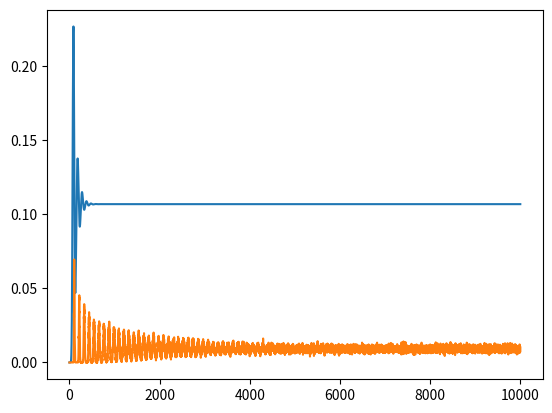

Here is the Python script that generated this plot:
import numpy as np
from scipy.special import erf
import matplotlib.pyplot as plt


def update_z(z, dt, dts, Sourse):
    dz = np.zeros_like(z)

    S = Sourse

    diff_z = np.diff(z)
    a = diff_z[1:]
    b = diff_z[:-1]

    wi = limiter(a, b)

    a_ = b[1:]
    b_ = b[:-1]
    wi_1 = limiter(a_, b_)
    wi_1 = np.append(0, wi_1)

    dz[1:-1] = -dt/dts * ( diff_z[:-1] + dt / dts * (wi - wi_1)) - dt * S[1:-1] # * z[1:-1]


    dz[0] = -dt/dts * z[0] - dt * S[0]
    dz[-1] = dt/dts * (z[-2] + dt/dts * wi[-1]) - dt * S[-1] # * z[-1]

    return dz

def limiter(a, b):
    w = np.zeros_like(a)

    selected_indx1 = ( (a * b) <= 0 )

    selected_indx2 = (a < 0) & (a * b > 0)

    x1 = np.abs(a[selected_indx2] + b[selected_indx2]) * 0.5
    x2 = 2 * np.minimum(np.abs(a[selected_indx2]), np.abs(b[selected_indx2]))
    w[selected_indx2] = -np.minimum(x1, x2)

    selected_indx3 = np.logical_not(selected_indx1 & selected_indx2)

    x1 = np.abs(a[selected_indx3] + b[selected_indx3]) * 0.5
    x2 = 2 * np.minimum(np.abs(a[selected_indx3]), np.abs(b[selected_indx3]))

    w[selected_indx3] = np.minimum(x1, x2)
    return w

def H_function(V, dV_dt, Vt, dt, tau_m, sigma):
    #print(dV_dt[-1], V[-1], Vt) # 0.6 9.0 10

    k = tau_m / dt
    g_tot = 1 / tau_m # (Cm = 1) !!!!

    T = np.sqrt(0.5*(1+k)) * g_tot * (Vt - V) / sigma

    A_inf = np.exp(0.0061 - 1.12 * T - 0.257 * T**2 - 0.072 * T**3 - 0.0117 * T**4)
    A = A_inf * (1 - (1 + k)**(-0.71 + 0.0825 * (T + 3) ) )

    dT_dt = -g_tot/sigma * np.sqrt(0.5+0.5*k) * dV_dt

    dT_dt[dT_dt < 0] = 0

    F_T = np.sqrt(2/np.pi) * np.exp(-T**2) / (1 + erf(T))

    B = -np.sqrt(2) * tau_m * dT_dt * F_T

    H = A + B

    return H
#########################################################################################################
def simulate_monte_carlo(Iext, Vt, dt, tau_m, sigma, Vr, nsteps):
    print(Iext, Vt, dt, tau_m, sigma, Vr, nsteps)
    V = np.zeros(5000, dtype=np.float64) + Vr
    spike_rate = []

    sigma_V = sigma / np.sqrt(dt) / tau_m

    for _ in range(nsteps):

        # self.V += dt * (-self.V + self.muext + self.Isyn + self.sigmaext**2 * np.random.randn(self.N) ) / self.tau
        dV_dt = (-V + Iext) / tau_m + np.random.normal(0, sigma_V, V.size)

        V += dt * dV_dt
        fired = V > Vt
        V[fired] = Vr
        firing = np.mean(fired)
        spike_rate.append(firing)

    return spike_rate

def cbrd(Iext, Vt, dt, tau_m, sigma, Vr, nsteps, dts):
    Pts = np.zeros(400, dtype=np.float64)
    Pts[-1] = 1
    V = np.zeros_like(Pts) + Vr

    spike_rate = []
    V_hist = []

    for _ in range(nsteps):
        dV_dt = (-V + Iext) / tau_m

        H = H_function(V, dV_dt, Vt, dt, tau_m, sigma)
        # print(H)

        sourse4Pts = Pts * H

        sourse4Pts[0] = -np.sum(sourse4Pts)
        dPts = update_z(Pts, dt, dts, sourse4Pts)
        dV = update_z(V, dt, dts, -dV_dt)

        # print(dPts)
        spike_rate.append(-sourse4Pts[0])  # sourse4Pts[0]
        V_hist.append(V[-1])

        dV[0] = 0
        dV[-1] = dt * dV_dt[-1]

        Pts += dPts
        V += dV
        # print(dV)
    return spike_rate
##################################################################

def main():

    dt = 0.1
    dts = 0.5
    tau_m = 10
    Vr = 0
    Vt = 10
    Iext = 15
    sigma = 1.5
    nsteps = 10000

    # spike_rate1 = cbrd(Iext - 0.1, Vt, dt, tau_m, sigma, Vr, nsteps, dts)
    # spike_rate2 = cbrd(Iext + 0.1, Vt, dt, tau_m, sigma, Vr, nsteps, dts)
    # grad = (spike_rate2[-1] - spike_rate1[-1]) / 0.2
    # print(grad)

    spike_rate = cbrd(Iext, Vt, dt, tau_m, sigma, Vr, nsteps, dts)
    spike_rate_mc = simulate_monte_carlo(Iext, Vt, dt, tau_m, sigma, Vr, nsteps)

    plt.plot(spike_rate)
    plt.plot(spike_rate_mc)
    # # plt.plot(V_hist)
    # print(spike_rate[-1], spike_rate_mc[-1])
    #
    # plt.show()


main()